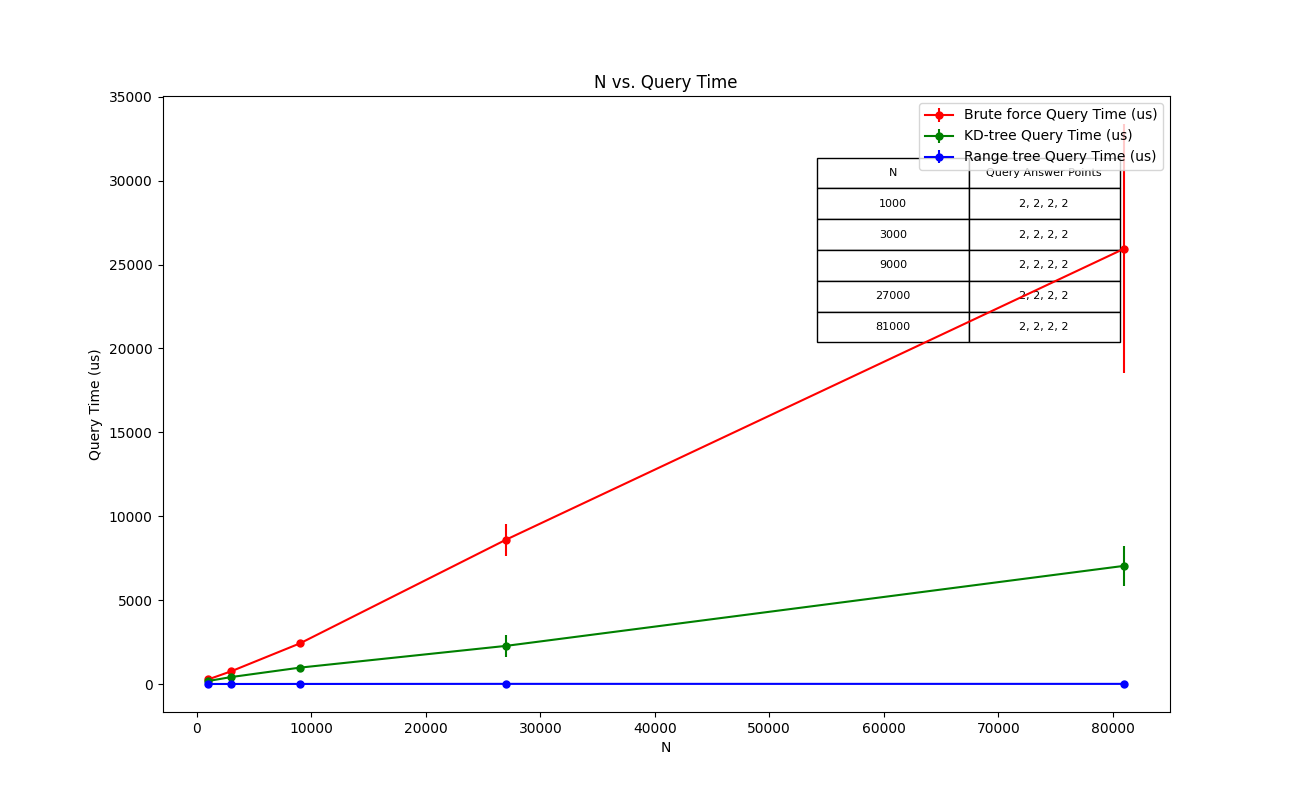

The table this chart was drawn from, first rows:
N, Algorithm, Points, Iterations, Time (us)
1000, Brute force, 2, 1000, 298
1000, KD-tree, 2, 385, 140
1000, Range tree, 2, 24, 5
1000, Brute force, 2, 1000, 273
1000, KD-tree, 2, 535, 180
1000, Range tree, 2, 24, 4
1000, Brute force, 2, 1000, 270
1000, KD-tree, 2, 577, 180
1000, Range tree, 2, 24, 3
1000, Brute force, 2, 1000, 272
1000, KD-tree, 2, 645, 226
1000, Range tree, 2, 24, 3
3000, Brute force, 2, 3000, 802
3000, KD-tree, 2, 873, 299
3000, Range tree, 2, 31, 4
3000, Brute force, 2, 3000, 772
3000, KD-tree, 2, 1039, 375
3000, Range tree, 2, 30, 5
3000, Brute force, 2, 3000, 727
3000, KD-tree, 2, 1347, 461
3000, Range tree, 2, 29, 4
3000, Brute force, 2, 3000, 744
3000, KD-tree, 2, 1647, 534
3000, Range tree, 2, 28, 3
9000, Brute force, 2, 9000, 2446
9000, KD-tree, 2, 2193, 774
9000, Range tree, 2, 35, 8
9000, Brute force, 2, 9000, 2524
9000, KD-tree, 2, 2535, 1002
9000, Range tree, 2, 34, 6
9000, Brute force, 2, 9000, 2395
9000, KD-tree, 2, 2843, 988
9000, Range tree, 2, 33, 6
9000, Brute force, 2, 9000, 2324
9000, KD-tree, 2, 3477, 1148
9000, Range tree, 2, 32, 5
27000, Brute force, 2, 27000, 8565
27000, KD-tree, 2, 4241, 1522
27000, Range tree, 2, 34, 9
27000, Brute force, 2, 27000, 8740
27000, KD-tree, 2, 5667, 1961
27000, Range tree, 2, 34, 7
27000, Brute force, 2, 27000, 9696
27000, KD-tree, 2, 7335, 2744
27000, Range tree, 2, 34, 13
27000, Brute force, 2, 27000, 7402
27000, KD-tree, 2, 7887, 2870
27000, Range tree, 2, 34, 14
81000, Brute force, 2, 81000, 37041
81000, KD-tree, 2, 11153, 6105
81000, Range tree, 2, 41, 11
81000, Brute force, 2, 81000, 23162
81000, KD-tree, 2, 12451, 7139
81000, Range tree, 2, 40, 7
81000, Brute force, 2, 81000, 22027
81000, KD-tree, 2, 14919, 6211
81000, Range tree, 2, 39, 12
81000, Brute force, 2, 81000, 21542
81000, KD-tree, 2, 21787, 8721
81000, Range tree, 2, 38, 11
